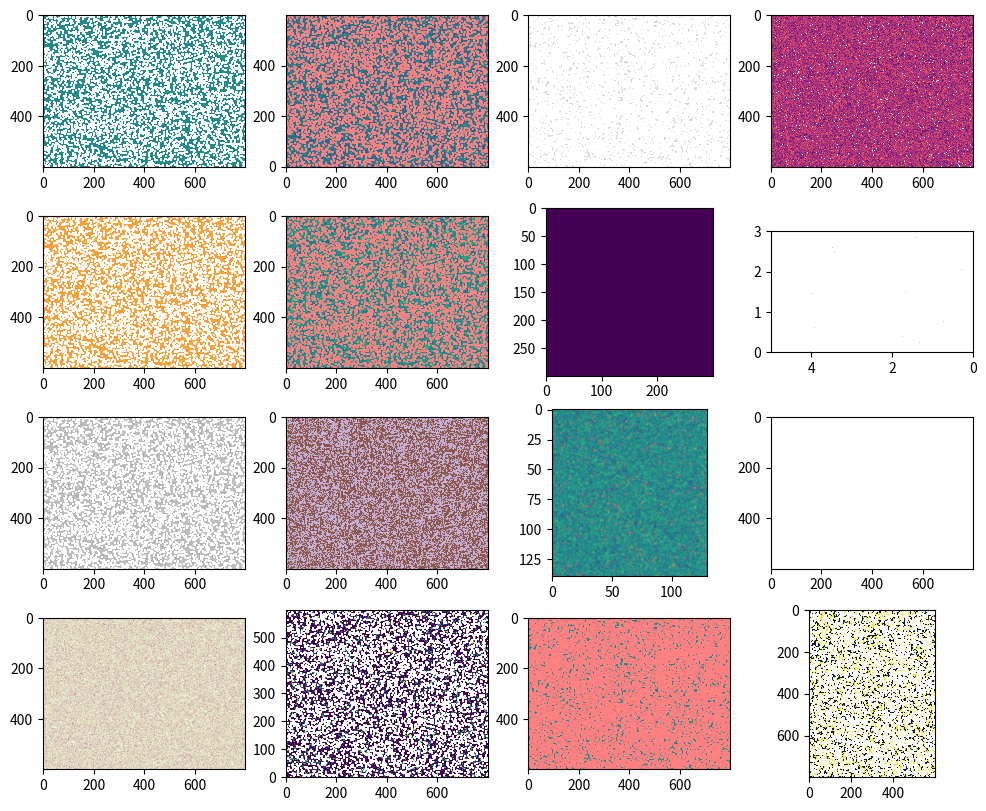

Source code (Python):
"""Large images mapped by colormaps: the 'rgba' interpolation stage (data
shrunk more than 3 times, or asked for), which matplotlib_rs resamples
through the colormap's lut, and the cases it leaves to numpy."""
import numpy as np
import matplotlib.pyplot as plt
from matplotlib import colors

rng = np.random.default_rng(7)
z = rng.normal(size=(600, 800))
z[rng.random(z.shape) < 0.01] = np.nan
z[rng.random(z.shape) < 0.002] = np.inf
z[rng.random(z.shape) < 0.002] = -np.inf
masked = np.ma.masked_where(np.abs(z) > 2.2, z)
extremes = plt.get_cmap("viridis").with_extremes(bad=(1, 0, 0, 0.5), under="w", over=(0, 0, 0, 0.3))
translucent = colors.ListedColormap(rng.random((7, 4)), name="translucent")

fig, axs = plt.subplots(4, 4, figsize=(12, 10))
axs = axs.ravel()
axs[0].imshow(z)
axs[1].imshow(z, cmap=extremes, vmin=-1, vmax=1.5, origin="lower")
axs[2].imshow(masked, cmap="coolwarm", interpolation="bilinear")
axs[3].imshow(z.astype(np.float32), cmap="magma", interpolation="nearest")
axs[4].imshow(np.abs(z) + 1e-3, norm=colors.LogNorm(), cmap="plasma")
axs[5].imshow(z, norm=colors.Normalize(-1, 1, clip=True), cmap=extremes)
axs[6].imshow(np.full((300, 300), 2.5))
axs[7].imshow(z, alpha=0.4, cmap=translucent, extent=(5, 0, 0, 3))
axs[8].imshow(z, alpha=rng.random(z.shape), cmap="gray")
axs[9].imshow(np.clip(np.nan_to_num(z * 40), -500, 500).astype(np.int16), cmap="tab20")
axs[10].imshow(z[:140, :130], interpolation_stage="rgba", interpolation="bicubic", cmap=extremes)
axs[11].imshow(z, norm=colors.TwoSlopeNorm(0.2, -2, 3), cmap="RdBu", interpolation="lanczos")
axs[12].imshow(z, cmap=translucent, interpolation="antialiased", interpolation_stage="rgba")
axs[13].imshow(z, cmap=plt.get_cmap("viridis", 5), vmin=0, vmax=0.5, origin="lower", aspect="auto")
axs[14].imshow(masked.astype(np.float32), cmap=extremes, interpolation="hanning")
axs[15].imshow(z.T, cmap="cividis", vmin=-0.0, vmax=1e-300)
fig.savefig("imshow_large.png")
fig.savefig("imshow_large_dpi.png", dpi=47)
